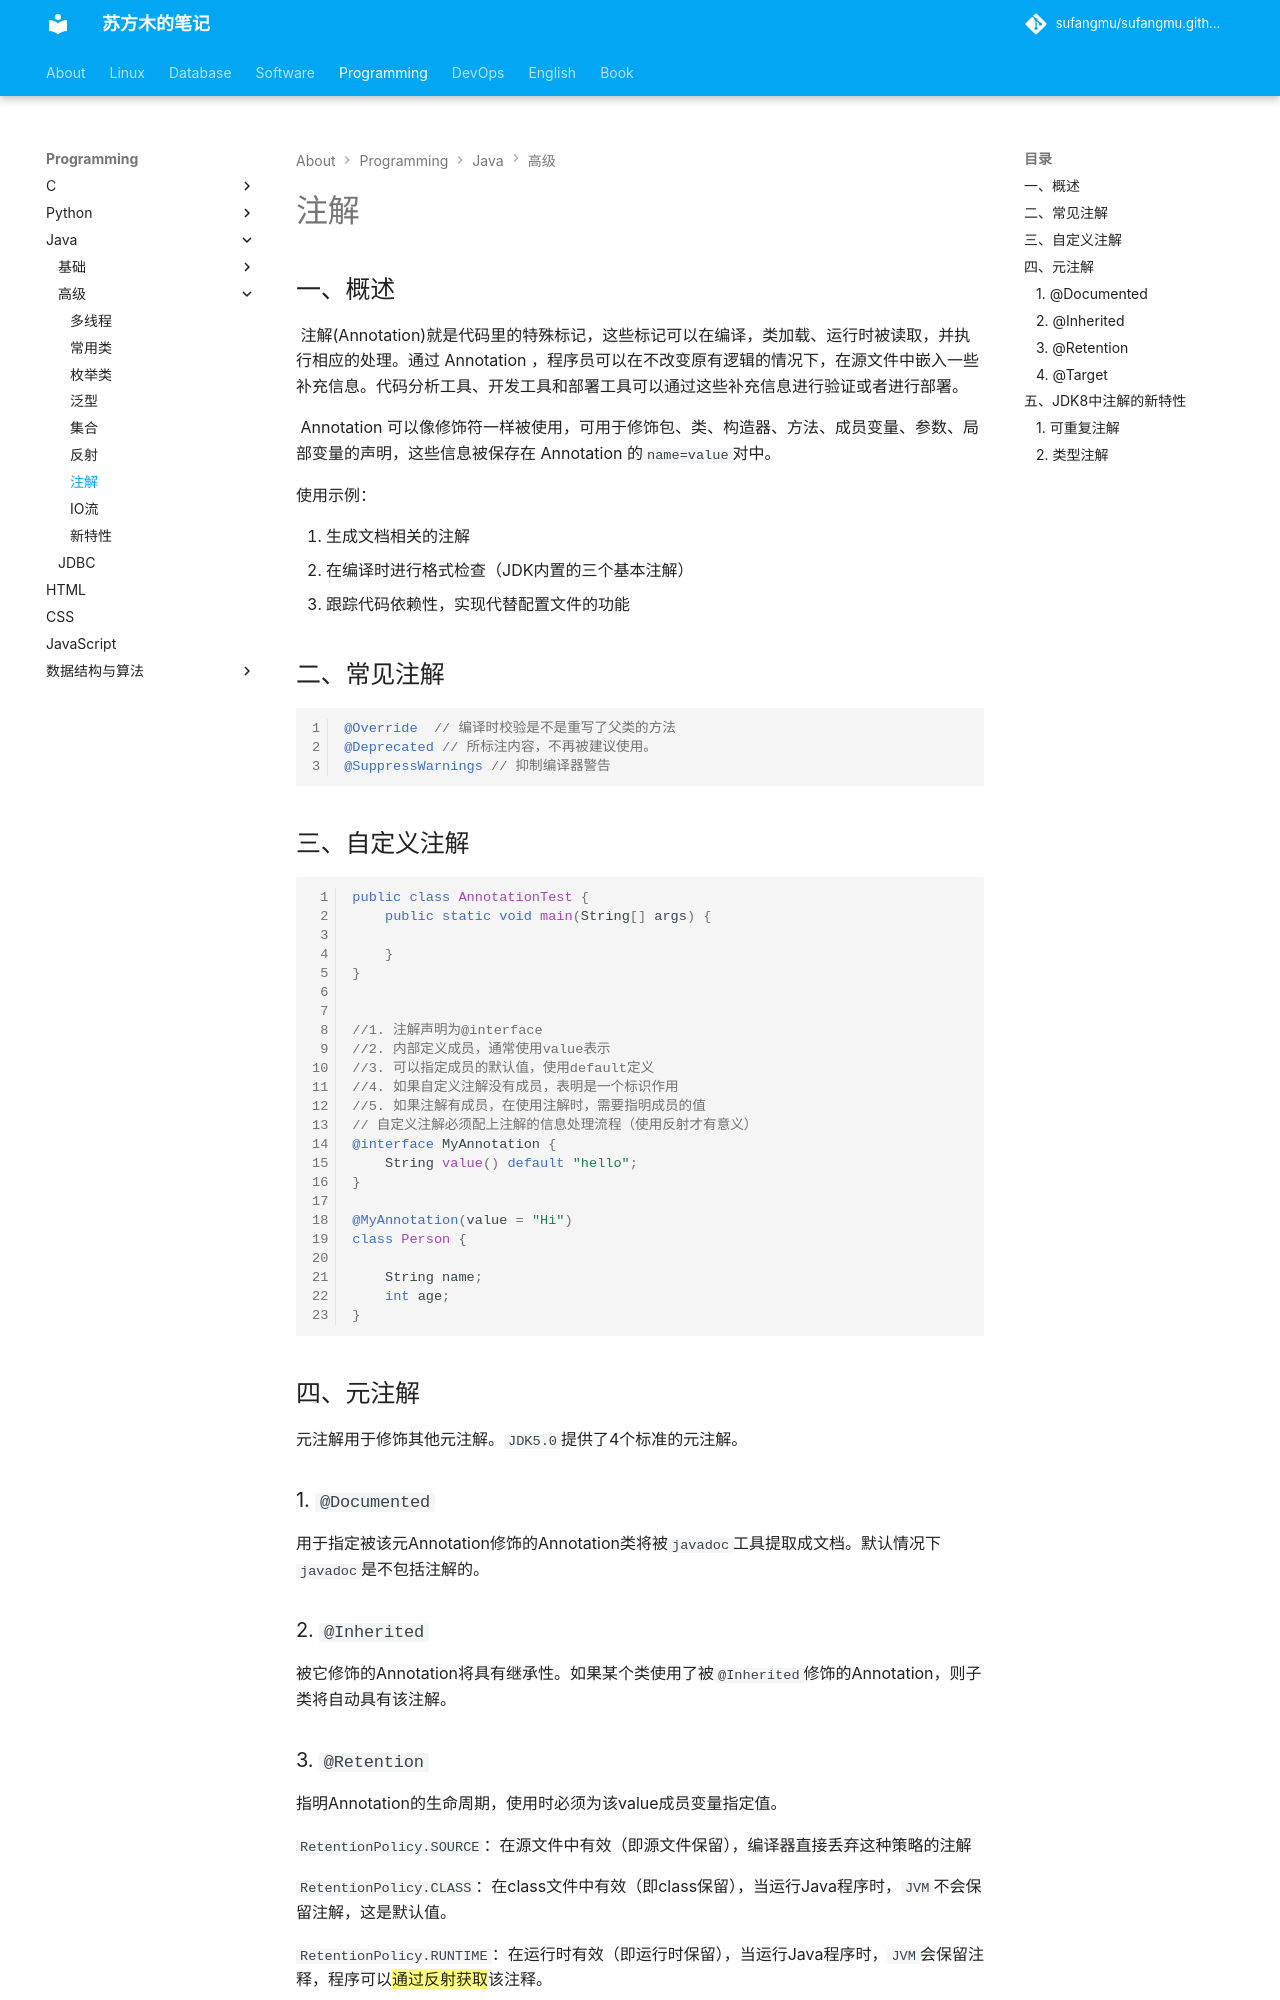

repository: sufangmu/sufangmu.github.io · page: programming/java/高级/注解/index.html · generator: mkdocs

## 一、概述

    注解(Annotation)就是代码里的特殊标记，这些标记可以在编译，类加载、运行时被读取，并执行相应的处理。通过 Annotation ，程序员可以在不改变原有逻辑的情况下，在源文件中嵌入一些补充信息。代码分析工具、开发工具和部署工具可以通过这些补充信息进行验证或者进行部署。

    Annotation 可以像修饰符一样被使用，可用于修饰包、类、构造器、方法、成员变量、参数、局部变量的声明，这些信息被保存在 Annotation 的`name=value`对中。

使用示例：

1. 生成文档相关的注解
2. 在编译时进行格式检查（JDK内置的三个基本注解）
3. 跟踪代码依赖性，实现代替配置文件的功能

## 二、常见注解

```java
@Override  // 编译时校验是不是重写了父类的方法
@Deprecated // 所标注内容，不再被建议使用。
@SuppressWarnings // 抑制编译器警告
```

## 三、自定义注解

```java
public class AnnotationTest {
    public static void main(String[] args) {

    }
}


//1. 注解声明为@interface
//2. 内部定义成员，通常使用value表示
//3. 可以指定成员的默认值，使用default定义
//4. 如果自定义注解没有成员，表明是一个标识作用
//5. 如果注解有成员，在使用注解时，需要指明成员的值
// 自定义注解必须配上注解的信息处理流程（使用反射才有意义）
@interface MyAnnotation {
    String value() default "hello";
}

@MyAnnotation(value = "Hi")
class Person {

    String name;
    int age;
}
```

## 四、元注解

元注解用于修饰其他元注解。`JDK5.0`提供了4个标准的元注解。

### 1. `@Documented`

用于指定被该元Annotation修饰的Annotation类将被`javadoc`工具提取成文档。默认情况下`javadoc`是不包括注解的。

### 2. `@Inherited`

被它修饰的Annotation将具有继承性。如果某个类使用了被`@Inherited`修饰的Annotation，则子类将自动具有该注解。

### 3. `@Retention` 

指明Annotation的生命周期，使用时必须为该value成员变量指定值。

`RetentionPolicy.SOURCE`：在源文件中有效（即源文件保留），编译器直接丢弃这种策略的注解

`RetentionPolicy.CLASS`：在class文件中有效（即class保留），当运行Java程序时，`JVM`不会保留注解，这是默认值。

`RetentionPolicy.RUNTIME`：在运行时有效（即运行时保留），当运行Java程序时，`JVM`会保留注释，程序可以==通过反射获取==该注释。
